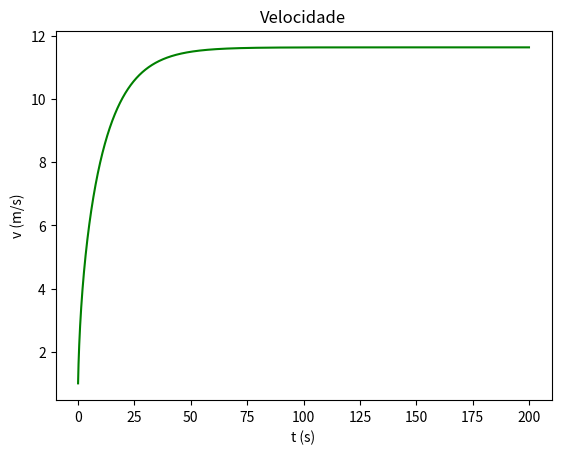

The matplotlib source for this figure:
import matplotlib.pyplot as plt
import numpy as np

#ciclista
g = 9.8             #aceleração gravítica na terra
mu = 0.004          #coeficiente de resistência do alcatrão
rho_ar = 1.225      #densidade do ar
A = 0.3             #área frontal do ciclista-bicicleta
m = 75              #massa do ciclista-bicicleta
C_res = 0.9         #coeficiente de resistência do ar

#a unidade SI de potência é o watt, logo precisamos de converter de cavalos para watts
p_ciclista = 0.4 * 735.4987

#parâmetros
dt = 0.001
t0 = 0
tf = 200
x0 = 0
v0 = 1

# esta função calcula a aceleração a partir da velocidade atual do ciclista
def accel(v):
    # Aceleração pela potência do ciclista
    accel_p = p_ciclista/(m * v)
    # Aceleração pela resistência do ar
    accel_res = -C_res/(2*m) * A * rho_ar * v**2
    # Aceleração pelo atrito
    accel_atrito = - mu * g
    # Aceleração total
    return accel_p + accel_res + accel_atrito

# Número de passos/iterações
#
# + 0.1 para garantir que não há arrendodamentos
# para baixo
n = int((tf-t0) / dt + 0.1)

t = np.zeros(n + 1)
x = np.zeros(n + 1)
v = np.zeros(n + 1)
a = np.zeros(n + 1)

# Valores iniciais
a[0] = accel(v0)
v[0] = v0
x[0] = x0
t[0] = t0

for i in range(n):
    a[i + 1] = accel(v[i])
    v[i + 1] = v[i] + a[i] * dt
    x[i + 1] = x[i] + v[i] * dt
    t[i + 1] = t[i] + dt

plt.plot(t, v, "g")
plt.xlabel("t (s)")
plt.ylabel("v (m/s)")
plt.title("Velocidade")

idx = v.argmax()
vT = v[idx]
print("Velocidade terminal: {:.2f} m/s".format(vT))

plt.show()

